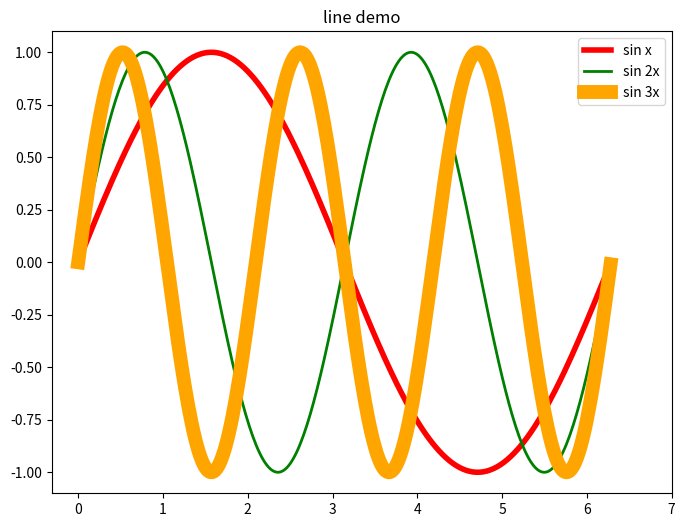

Write the Python code that produced this figure. (Note: this script raises an exception after producing the figure.)
import numpy as np
import matplotlib.pyplot as plt

x = np.arange(0, 2*np.pi, 0.02) # 
y = np.sin(x)
y1 = np.sin(2*x)
y2 = np.sin(3*x)
# ym1 = np.ma.masked_where(y1 > 0.5, y1)
# ym2 = np.ma.masked_where(y2 < -0.5, y2)

fig, ax = plt.subplots(figsize=(8,6))
ax.plot(x, y,label='sin x',color='red', linewidth=4)
ax.plot(x, y1,label='sin 2x',color='green', linewidth=2)
ax.plot(x, y2,label='sin 3x',color='orange', linewidth=10)
plt.title('line demo')
plt.legend(loc='upper right')
plt.xticks(np.arange(8), ('Tom', 'Dick', 'Harry', 'Sally', 'Sue','PPP','QQQ','RRR','SSS'))
plt.show()


